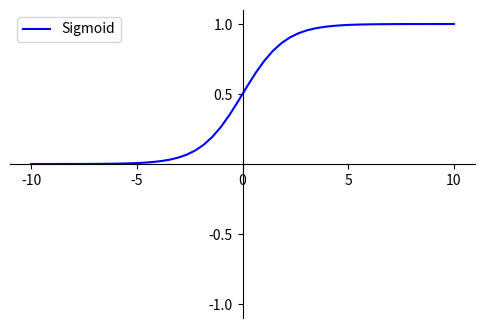

The matplotlib source for this figure:
#!/usr/bin/python #encoding:utf-8
import math
import matplotlib.pyplot as plt
import numpy as np
import matplotlib as mpl

mpl.rcParams['axes.unicode_minus'] = False


def sigmoid(x):
    return 1.0 / (1.0 + np.exp(-x))

fig = plt.figure(figsize=(6, 4))
ax = fig.add_subplot(111)

x = np.linspace(-10, 10)
y = sigmoid(x)
tanh = 2 * sigmoid(2 * x) - 1

plt.xlim(-11, 11)
plt.ylim(-1.1, 1.1)

ax.spines['top'].set_color('none')
ax.spines['right'].set_color('none')

ax.xaxis.set_ticks_position('bottom')
ax.spines['bottom'].set_position(('data', 0))
ax.set_xticks([-10, -5, 0, 5, 10])
ax.yaxis.set_ticks_position('left')
ax.spines['left'].set_position(('data', 0))
ax.set_yticks([-1, -0.5, 0.5, 1])

plt.plot(x, y, label="Sigmoid", color="blue")
# plt.plot(2 * x, tanh, label="Tanh", color="red")
plt.legend()
plt.show()
